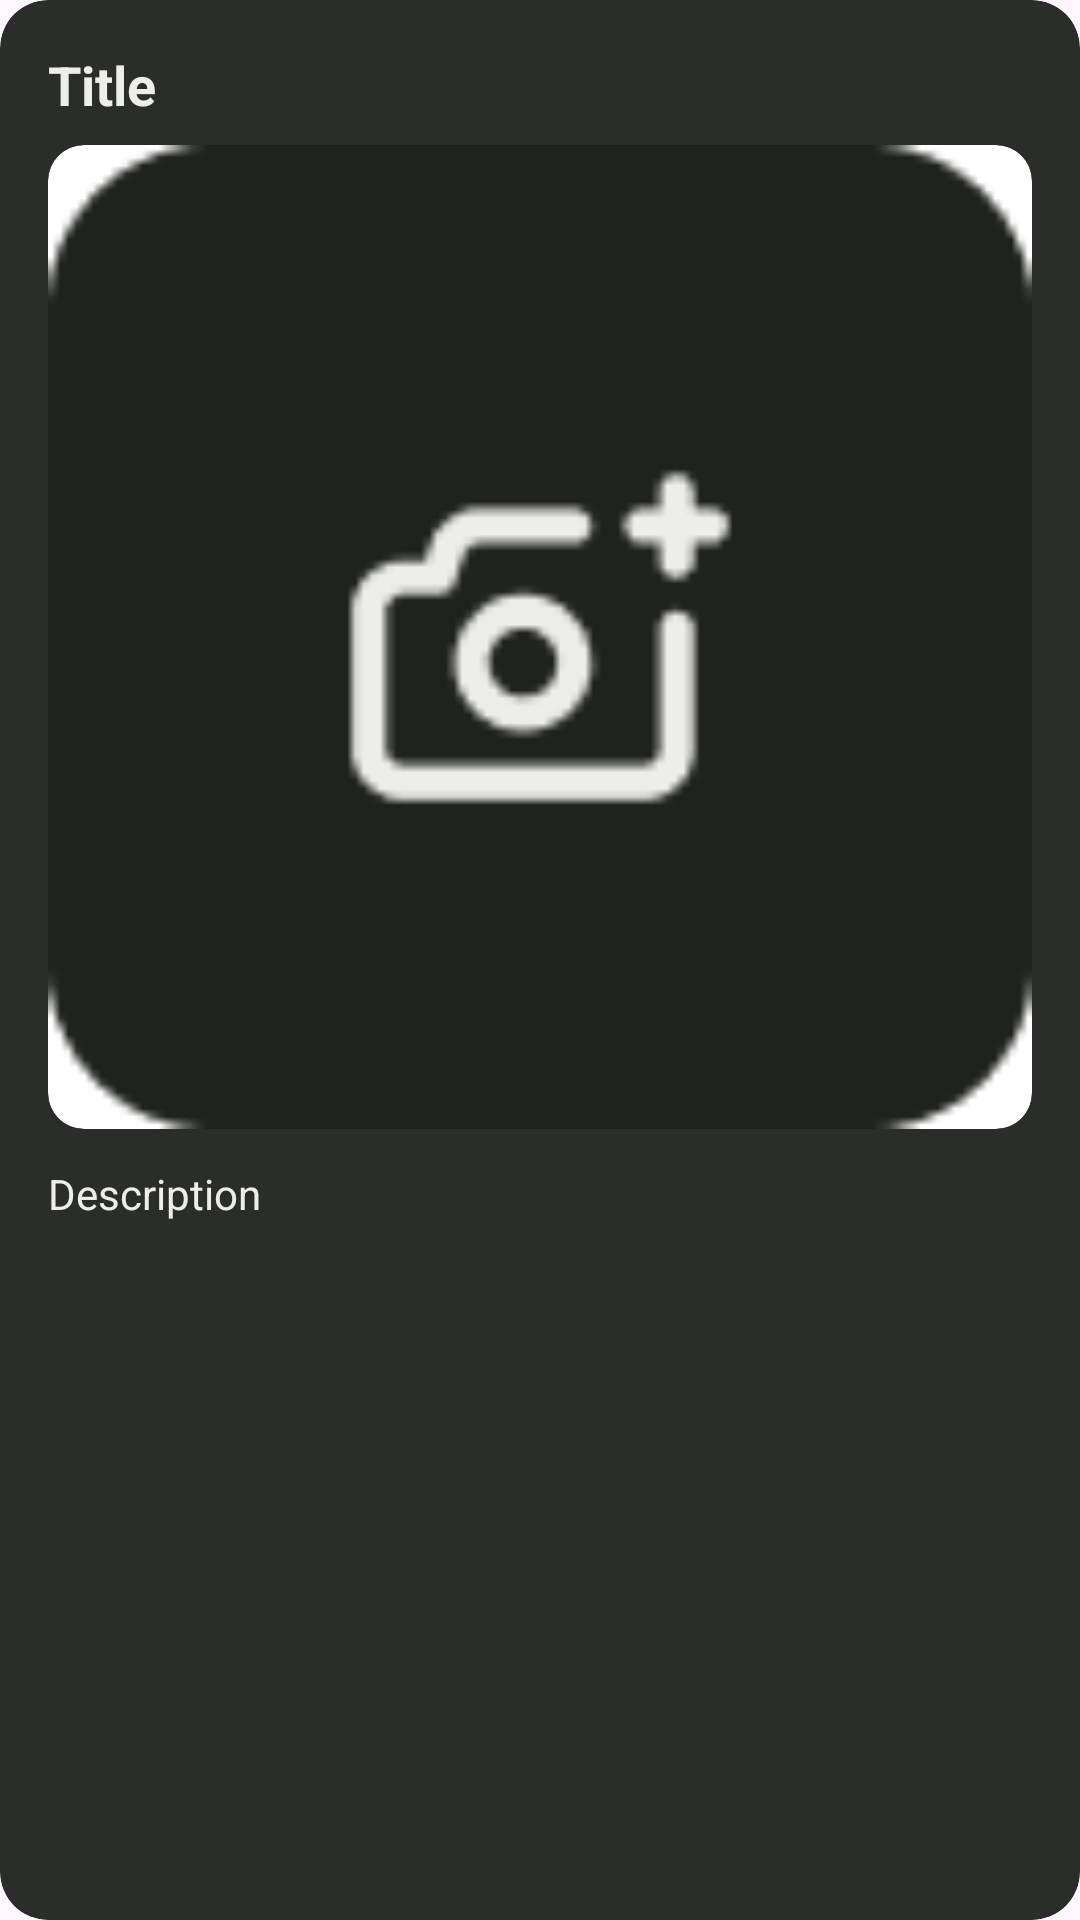

The Android layout XML behind this screen, and the referenced resources:
<!-- AndroidManifest.xml: application theme Theme.TheGreenRoom -->
<!-- res/layout/showcase_card_template.xml -->
<?xml version="1.0" encoding="utf-8"?>
<androidx.cardview.widget.CardView
    xmlns:android="http://schemas.android.com/apk/res/android"
    xmlns:app="http://schemas.android.com/apk/res-auto"
    android:layout_width="match_parent"
    android:layout_height="wrap_content"
    android:layout_marginBottom="12dp"
    app:cardBackgroundColor="#2B2D2A"
    app:cardCornerRadius="16dp"
    app:cardElevation="0dp">

    <LinearLayout
        android:layout_width="match_parent"
        android:layout_height="wrap_content"
        android:orientation="vertical"
        android:padding="16dp">

        <TextView
            android:id="@+id/title"
            android:layout_width="match_parent"
            android:layout_height="wrap_content"
            android:text="@string/title"
            android:textSize="18sp"
            android:textStyle="bold"
            android:textColor="#EDEDE9"
            android:layout_marginBottom="8dp" />

        <androidx.cardview.widget.CardView
            android:layout_width="match_parent"
            android:layout_height="wrap_content"
            android:layout_marginBottom="12dp"
            app:cardCornerRadius="12dp"
            app:cardElevation="0dp">

            <ImageView
                android:id="@+id/image"
                android:layout_width="match_parent"
                android:layout_height="wrap_content"
                android:adjustViewBounds="true"
                android:scaleType="fitCenter"
                android:src="@drawable/profile_placeholder" />
        </androidx.cardview.widget.CardView>

        <TextView
            android:id="@+id/description"
            android:layout_width="match_parent"
            android:layout_height="wrap_content"
            android:text="@string/description"
            android:textSize="14sp"
            android:textColor="#EDEDE9"
            android:layout_marginBottom="8dp" />

    </LinearLayout>
</androidx.cardview.widget.CardView>
<!-- resources referenced by this layout -->
<resources>
  <!-- drawable profile_placeholder: png bitmap (drawable, 2025 bytes) -->
  <string name="description">Description</string>
  <string name="title">Title</string>
  <style name="Theme.TheGreenRoom" parent="Base.Theme.TheGreenRoom" />
  <style name="Base.Theme.TheGreenRoom" parent="Theme.Material3.DayNight.NoActionBar">
          
          
      </style>
</resources>
